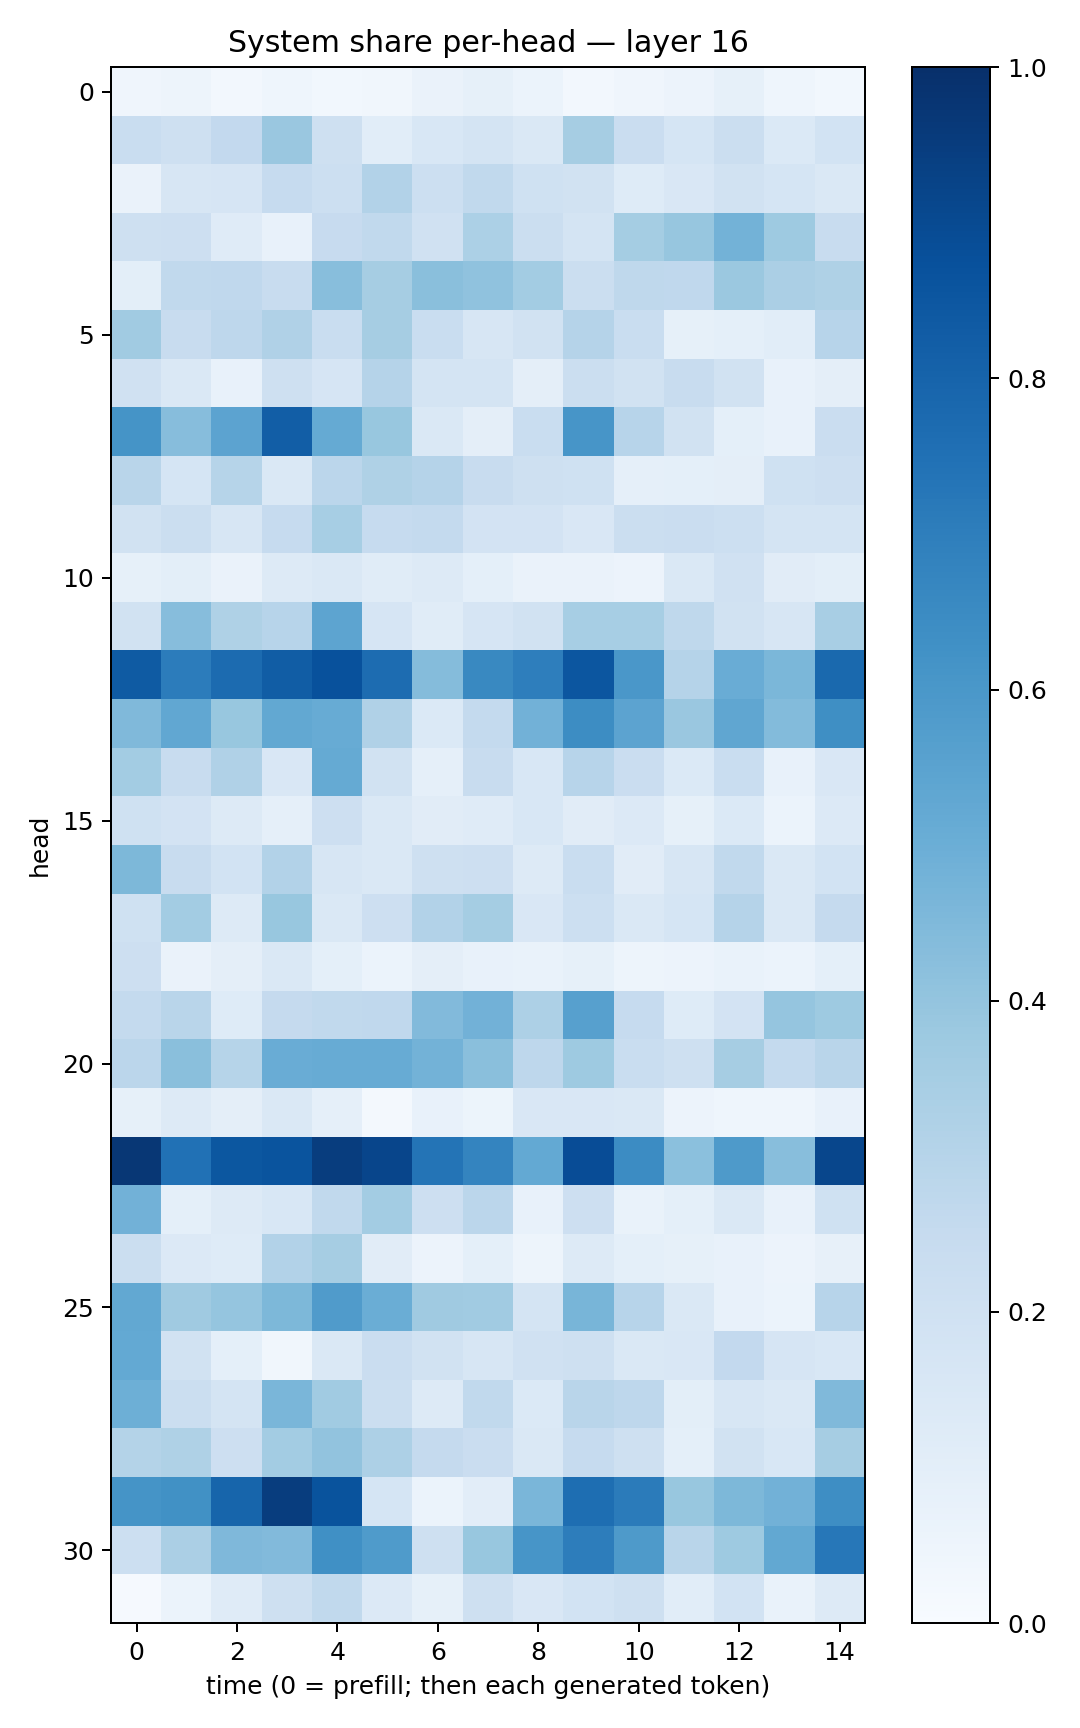

The data file committed next to this chart (first rows):
0.040662825, 0.047962803, 0.024869865, 0.044312753, 0.027412955, 0.032049473, 0.06427298, 0.08235053, 0.06232537, 0.02670268, 0.039709542, 0.055077508, 0.083927065, 0.046717606, 0.030257002
0.2324, 0.209, 0.2609, 0.383, 0.21, 0.1067, 0.1558, 0.1737, 0.1454, 0.351, 0.2285, 0.1699, 0.2188, 0.1395, 0.1838
0.06322, 0.1606, 0.1672, 0.2485, 0.2182, 0.3104, 0.2156, 0.2654, 0.203, 0.1953, 0.1227, 0.1506, 0.1917, 0.1717, 0.1465
0.21, 0.2145, 0.1207, 0.07698, 0.2442, 0.2647, 0.197, 0.3285, 0.2253, 0.1782, 0.3529, 0.3908, 0.4774, 0.3748, 0.2379
0.1, 0.2638, 0.2662, 0.2378, 0.4283, 0.3501, 0.4252, 0.4081, 0.356, 0.2261, 0.2711, 0.2687, 0.3797, 0.3354, 0.3228
0.367, 0.2375, 0.2759, 0.3199, 0.2321, 0.3492, 0.2311, 0.1563, 0.1928, 0.3021, 0.2313, 0.08391, 0.08996, 0.1076, 0.296
0.1983, 0.1481, 0.07344, 0.2086, 0.1647, 0.3022, 0.1777, 0.1768, 0.09646, 0.2234, 0.1896, 0.2404, 0.1948, 0.0718, 0.09581
0.6146, 0.4318, 0.5452, 0.8217, 0.5163, 0.3884, 0.1469, 0.09655, 0.2324, 0.6063, 0.2962, 0.1948, 0.09235, 0.07806, 0.2288
0.2912, 0.1702, 0.2995, 0.1463, 0.2837, 0.3217, 0.3034, 0.2362, 0.2082, 0.2021, 0.08718, 0.09039, 0.09413, 0.1997, 0.2134
0.1911, 0.2244, 0.1595, 0.2466, 0.3455, 0.2491, 0.2553, 0.1826, 0.1811, 0.1514, 0.2251, 0.2301, 0.2173, 0.1764, 0.1766
0.08572, 0.09767, 0.06321, 0.1261, 0.1442, 0.1163, 0.1308, 0.09071, 0.06605, 0.06535, 0.05731, 0.1408, 0.1959, 0.112, 0.1015
0.1909, 0.4334, 0.3238, 0.2957, 0.5425, 0.1675, 0.1136, 0.1652, 0.1887, 0.3443, 0.3461, 0.2696, 0.1929, 0.1565, 0.3408
0.8337, 0.7058, 0.7701, 0.8264, 0.8733, 0.7676, 0.4363, 0.6583, 0.699, 0.8518, 0.5978, 0.3046, 0.5043, 0.4571, 0.7808
0.4455, 0.5273, 0.3887, 0.5243, 0.5078, 0.3191, 0.1391, 0.2577, 0.4834, 0.6432, 0.5444, 0.383, 0.5315, 0.4379, 0.6329
0.3582, 0.2416, 0.3195, 0.1513, 0.5181, 0.1903, 0.0866, 0.238, 0.1542, 0.2953, 0.2293, 0.1401, 0.2337, 0.07174, 0.1521
0.2024, 0.182, 0.1266, 0.08887, 0.2111, 0.1427, 0.1099, 0.1181, 0.1555, 0.1124, 0.1362, 0.0843, 0.1396, 0.05904, 0.1335
0.4538, 0.2355, 0.184, 0.3092, 0.1567, 0.1436, 0.2096, 0.2121, 0.1306, 0.2333, 0.1118, 0.1603, 0.2636, 0.1482, 0.1861
0.2024, 0.357, 0.1314, 0.3894, 0.1465, 0.2127, 0.3122, 0.3518, 0.1499, 0.218, 0.1431, 0.1707, 0.3041, 0.1413, 0.2507
0.2128, 0.06543, 0.0943, 0.1462, 0.09336, 0.06072, 0.09403, 0.07805, 0.06958, 0.08535, 0.05071, 0.05677, 0.06849, 0.0593, 0.08999
0.2559, 0.2892, 0.1227, 0.2501, 0.2625, 0.2656, 0.4443, 0.4831, 0.3268, 0.5615, 0.2493, 0.1242, 0.1817, 0.3963, 0.3736
0.2842, 0.4224, 0.2973, 0.5058, 0.5089, 0.5116, 0.4792, 0.4227, 0.2745, 0.3716, 0.233, 0.2079, 0.3488, 0.2542, 0.2898
0.08472, 0.1258, 0.09595, 0.1481, 0.08881, 0.0188, 0.07193, 0.0545, 0.1497, 0.15, 0.1445, 0.05507, 0.04454, 0.04394, 0.07661
0.9719, 0.7496, 0.8493, 0.8606, 0.9479, 0.9156, 0.7378, 0.6749, 0.5208, 0.8898, 0.6476, 0.4206, 0.5887, 0.4275, 0.9115
0.4816, 0.09236, 0.1266, 0.1543, 0.2642, 0.3569, 0.2136, 0.2834, 0.07255, 0.2141, 0.06821, 0.09264, 0.1436, 0.07764, 0.2022
0.2246, 0.1351, 0.1227, 0.3121, 0.3504, 0.1113, 0.05677, 0.0912, 0.04898, 0.1276, 0.09222, 0.08241, 0.07524, 0.05485, 0.08038
0.5261, 0.3709, 0.3954, 0.4535, 0.5801, 0.5013, 0.37, 0.3672, 0.1729, 0.4655, 0.2952, 0.1437, 0.07706, 0.05941, 0.2957
0.5221, 0.1901, 0.09259, 0.03502, 0.1482, 0.2275, 0.1939, 0.1591, 0.1961, 0.205, 0.1417, 0.1521, 0.2579, 0.1659, 0.1528
0.4933, 0.2254, 0.1747, 0.4629, 0.3654, 0.2256, 0.131, 0.2635, 0.1395, 0.2911, 0.2753, 0.09799, 0.16, 0.1467, 0.4462
0.3049, 0.3209, 0.2143, 0.3586, 0.4058, 0.3279, 0.2538, 0.2266, 0.1446, 0.249, 0.2072, 0.09324, 0.1889, 0.1536, 0.3512
0.6163, 0.6283, 0.7934, 0.9484, 0.8665, 0.1701, 0.06233, 0.1045, 0.4619, 0.76, 0.7108, 0.3874, 0.456, 0.4809, 0.6394
0.2181, 0.333, 0.4502, 0.4437, 0.6289, 0.5826, 0.2033, 0.3869, 0.6063, 0.702, 0.5874, 0.2924, 0.3718, 0.524, 0.7265
0.009397, 0.05987, 0.1191, 0.2076, 0.2638, 0.1346, 0.08422, 0.2069, 0.1497, 0.1847, 0.2059, 0.1061, 0.1843, 0.06935, 0.1299
